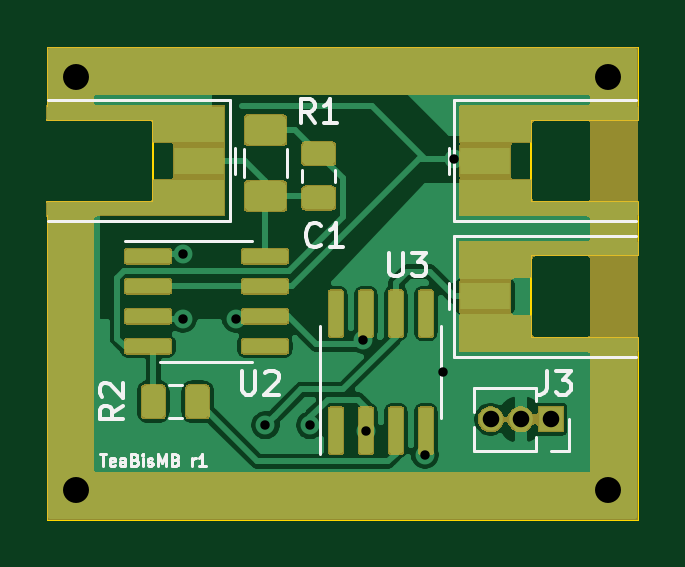
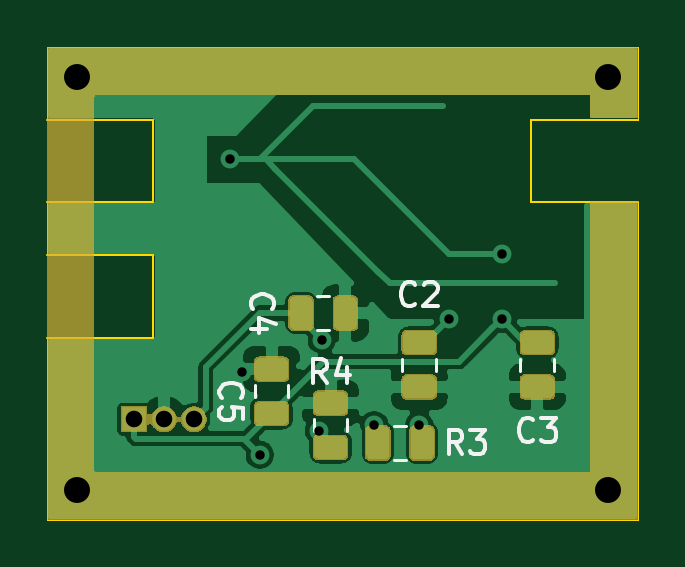
Circuit board: 10 layer files. Board 25.0 x 20.0 mm.
- bottom_copper: teabiscuits-B_Cu.gbr (61524 bytes)
- bottom_mask: teabiscuits-B_Mask.gbr (16688 bytes)
- paste: teabiscuits-B_Paste.gbr (22217 bytes)
- bottom_silk: teabiscuits-B_SilkS.gbr (5188 bytes)
- outline: teabiscuits-Edge_Cuts.gbr (1488 bytes)
- top_copper: teabiscuits-F_Cu.gbr (81524 bytes)
- top_mask: teabiscuits-F_Mask.gbr (39640 bytes)
- paste: teabiscuits-F_Paste.gbr (41625 bytes)
- top_silk: teabiscuits-F_SilkS.gbr (8722 bytes)
- drill: teabiscuits.drl (536 bytes)

=== bottom_copper: teabiscuits-B_Cu.gbr (61524 bytes, source omitted) ===
=== bottom_mask: teabiscuits-B_Mask.gbr (16688 bytes, source omitted) ===
=== paste: teabiscuits-B_Paste.gbr (22217 bytes, source omitted) ===
=== bottom_silk: teabiscuits-B_SilkS.gbr ===
G04 #@! TF.GenerationSoftware,KiCad,Pcbnew,5.1.5*
G04 #@! TF.CreationDate,2020-06-30T22:23:49+09:00*
G04 #@! TF.ProjectId,teabiscuits,74656162-6973-4637-9569-74732e6b6963,rev?*
G04 #@! TF.SameCoordinates,Original*
G04 #@! TF.FileFunction,Legend,Bot*
G04 #@! TF.FilePolarity,Positive*
%FSLAX46Y46*%
G04 Gerber Fmt 4.6, Leading zero omitted, Abs format (unit mm)*
G04 Created by KiCad (PCBNEW 5.1.5) date 2020-06-30 22:23:49*
%MOMM*%
%LPD*%
G04 APERTURE LIST*
%ADD10C,0.120000*%
%ADD11C,0.150000*%
G04 APERTURE END LIST*
D10*
X161960000Y-138928922D02*
X161960000Y-139446078D01*
X160540000Y-138928922D02*
X160540000Y-139446078D01*
X161803922Y-143210000D02*
X162321078Y-143210000D01*
X161803922Y-141790000D02*
X162321078Y-141790000D01*
X155540000Y-138928922D02*
X155540000Y-139446078D01*
X156960000Y-138928922D02*
X156960000Y-139446078D01*
X165571078Y-137710000D02*
X165053922Y-137710000D01*
X165571078Y-136290000D02*
X165053922Y-136290000D01*
X168210000Y-140571078D02*
X168210000Y-140053922D01*
X166790000Y-140571078D02*
X166790000Y-140053922D01*
X165710000Y-141491422D02*
X165710000Y-142008578D01*
X164290000Y-141491422D02*
X164290000Y-142008578D01*
D11*
X161416666Y-136607142D02*
X161464285Y-136654761D01*
X161607142Y-136702380D01*
X161702380Y-136702380D01*
X161845238Y-136654761D01*
X161940476Y-136559523D01*
X161988095Y-136464285D01*
X162035714Y-136273809D01*
X162035714Y-136130952D01*
X161988095Y-135940476D01*
X161940476Y-135845238D01*
X161845238Y-135750000D01*
X161702380Y-135702380D01*
X161607142Y-135702380D01*
X161464285Y-135750000D01*
X161416666Y-135797619D01*
X161035714Y-135797619D02*
X160988095Y-135750000D01*
X160892857Y-135702380D01*
X160654761Y-135702380D01*
X160559523Y-135750000D01*
X160511904Y-135797619D01*
X160464285Y-135892857D01*
X160464285Y-135988095D01*
X160511904Y-136130952D01*
X161083333Y-136702380D01*
X160464285Y-136702380D01*
X159416666Y-142952380D02*
X159750000Y-142476190D01*
X159988095Y-142952380D02*
X159988095Y-141952380D01*
X159607142Y-141952380D01*
X159511904Y-142000000D01*
X159464285Y-142047619D01*
X159416666Y-142142857D01*
X159416666Y-142285714D01*
X159464285Y-142380952D01*
X159511904Y-142428571D01*
X159607142Y-142476190D01*
X159988095Y-142476190D01*
X159083333Y-141952380D02*
X158464285Y-141952380D01*
X158797619Y-142333333D01*
X158654761Y-142333333D01*
X158559523Y-142380952D01*
X158511904Y-142428571D01*
X158464285Y-142523809D01*
X158464285Y-142761904D01*
X158511904Y-142857142D01*
X158559523Y-142904761D01*
X158654761Y-142952380D01*
X158940476Y-142952380D01*
X159035714Y-142904761D01*
X159083333Y-142857142D01*
X156416666Y-142357142D02*
X156464285Y-142404761D01*
X156607142Y-142452380D01*
X156702380Y-142452380D01*
X156845238Y-142404761D01*
X156940476Y-142309523D01*
X156988095Y-142214285D01*
X157035714Y-142023809D01*
X157035714Y-141880952D01*
X156988095Y-141690476D01*
X156940476Y-141595238D01*
X156845238Y-141500000D01*
X156702380Y-141452380D01*
X156607142Y-141452380D01*
X156464285Y-141500000D01*
X156416666Y-141547619D01*
X156083333Y-141452380D02*
X155464285Y-141452380D01*
X155797619Y-141833333D01*
X155654761Y-141833333D01*
X155559523Y-141880952D01*
X155511904Y-141928571D01*
X155464285Y-142023809D01*
X155464285Y-142261904D01*
X155511904Y-142357142D01*
X155559523Y-142404761D01*
X155654761Y-142452380D01*
X155940476Y-142452380D01*
X156035714Y-142404761D01*
X156083333Y-142357142D01*
X168282142Y-136833333D02*
X168329761Y-136785714D01*
X168377380Y-136642857D01*
X168377380Y-136547619D01*
X168329761Y-136404761D01*
X168234523Y-136309523D01*
X168139285Y-136261904D01*
X167948809Y-136214285D01*
X167805952Y-136214285D01*
X167615476Y-136261904D01*
X167520238Y-136309523D01*
X167425000Y-136404761D01*
X167377380Y-136547619D01*
X167377380Y-136642857D01*
X167425000Y-136785714D01*
X167472619Y-136833333D01*
X167710714Y-137690476D02*
X168377380Y-137690476D01*
X167329761Y-137452380D02*
X168044047Y-137214285D01*
X168044047Y-137833333D01*
X169607142Y-140583333D02*
X169654761Y-140535714D01*
X169702380Y-140392857D01*
X169702380Y-140297619D01*
X169654761Y-140154761D01*
X169559523Y-140059523D01*
X169464285Y-140011904D01*
X169273809Y-139964285D01*
X169130952Y-139964285D01*
X168940476Y-140011904D01*
X168845238Y-140059523D01*
X168750000Y-140154761D01*
X168702380Y-140297619D01*
X168702380Y-140392857D01*
X168750000Y-140535714D01*
X168797619Y-140583333D01*
X168702380Y-141488095D02*
X168702380Y-141011904D01*
X169178571Y-140964285D01*
X169130952Y-141011904D01*
X169083333Y-141107142D01*
X169083333Y-141345238D01*
X169130952Y-141440476D01*
X169178571Y-141488095D01*
X169273809Y-141535714D01*
X169511904Y-141535714D01*
X169607142Y-141488095D01*
X169654761Y-141440476D01*
X169702380Y-141345238D01*
X169702380Y-141107142D01*
X169654761Y-141011904D01*
X169607142Y-140964285D01*
X165166666Y-139952380D02*
X165500000Y-139476190D01*
X165738095Y-139952380D02*
X165738095Y-138952380D01*
X165357142Y-138952380D01*
X165261904Y-139000000D01*
X165214285Y-139047619D01*
X165166666Y-139142857D01*
X165166666Y-139285714D01*
X165214285Y-139380952D01*
X165261904Y-139428571D01*
X165357142Y-139476190D01*
X165738095Y-139476190D01*
X164309523Y-139285714D02*
X164309523Y-139952380D01*
X164547619Y-138904761D02*
X164785714Y-139619047D01*
X164166666Y-139619047D01*
M02*

=== outline: teabiscuits-Edge_Cuts.gbr ===
G04 #@! TF.GenerationSoftware,KiCad,Pcbnew,5.1.5*
G04 #@! TF.CreationDate,2020-06-30T22:23:49+09:00*
G04 #@! TF.ProjectId,teabiscuits,74656162-6973-4637-9569-74732e6b6963,rev?*
G04 #@! TF.SameCoordinates,Original*
G04 #@! TF.FileFunction,Profile,NP*
%FSLAX46Y46*%
G04 Gerber Fmt 4.6, Leading zero omitted, Abs format (unit mm)*
G04 Created by KiCad (PCBNEW 5.1.5) date 2020-06-30 22:23:49*
%MOMM*%
%LPD*%
G04 APERTURE LIST*
%ADD10C,0.050000*%
%ADD11C,0.100000*%
G04 APERTURE END LIST*
D10*
X177000000Y-140750000D02*
X177000000Y-138050000D01*
X177000000Y-132310000D02*
X177000000Y-134550000D01*
X177000000Y-145750000D02*
X177000000Y-140750000D01*
X152000000Y-145750000D02*
X177000000Y-145750000D01*
X152000000Y-140750000D02*
X152000000Y-145750000D01*
X152000000Y-140750000D02*
X152000000Y-132310000D01*
X177000000Y-128750000D02*
X177000000Y-128810000D01*
X177000000Y-125750000D02*
X152000000Y-125750000D01*
X177000000Y-128750000D02*
X177000000Y-125750000D01*
X152000000Y-128810000D02*
X152000000Y-125750000D01*
D11*
X177000000Y-134550000D02*
X172500000Y-134550000D01*
X172500000Y-134550000D02*
X172500000Y-138050000D01*
X172500000Y-138050000D02*
X177000000Y-138050000D01*
X152000000Y-132310000D02*
X156500000Y-132310000D01*
X156500000Y-132310000D02*
X156500000Y-128810000D01*
X156500000Y-128810000D02*
X152000000Y-128810000D01*
X177000000Y-128810000D02*
X172500000Y-128810000D01*
X172500000Y-128810000D02*
X172500000Y-132310000D01*
X172500000Y-132310000D02*
X177000000Y-132310000D01*
M02*

=== top_copper: teabiscuits-F_Cu.gbr (81524 bytes, source omitted) ===
=== top_mask: teabiscuits-F_Mask.gbr (39640 bytes, source omitted) ===
=== paste: teabiscuits-F_Paste.gbr (41625 bytes, source omitted) ===
=== top_silk: teabiscuits-F_SilkS.gbr (8722 bytes, source omitted) ===
=== drill: teabiscuits.drl ===
M48
; DRILL file {KiCad 5.1.5} date Tue 30 Jun 2020 10:23:50 PM JST
; FORMAT={-:-/ absolute / inch / decimal}
; #@! TF.CreationDate,2020-06-30T22:23:50+09:00
; #@! TF.GenerationSoftware,Kicad,Pcbnew,5.1.5
FMAT,2
INCH
T1C0.0157
T2C0.0276
T3C0.0433
%
G90
G05
T1
X6.2106Y-5.2953
X6.2106Y-5.4035
X6.2992Y-5.4035
X6.3484Y-5.5807
X6.4231Y-5.5807
X6.5108Y-5.438
X6.5157Y-5.5896
X6.6142Y-5.6299
X6.6437Y-5.4921
X6.6634Y-5.1378
T2
X6.7238Y-5.5709
X6.7738Y-5.5709
X6.8238Y-5.5709
T3
X6.0335Y-5.0
X6.0335Y-5.689
X6.9193Y-5.0
X6.9193Y-5.689
T0
M30

